5-way image classification set "behavior_roi_cls" from GitHub (Cparamal/HorsrBehavior); label vocabulary: drinking, eating, head down, lying, standing.

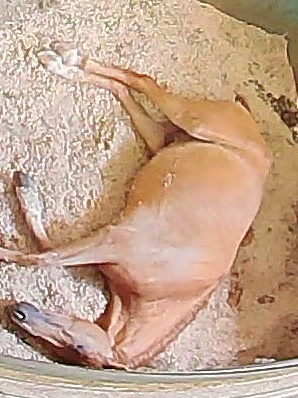
Label: lying

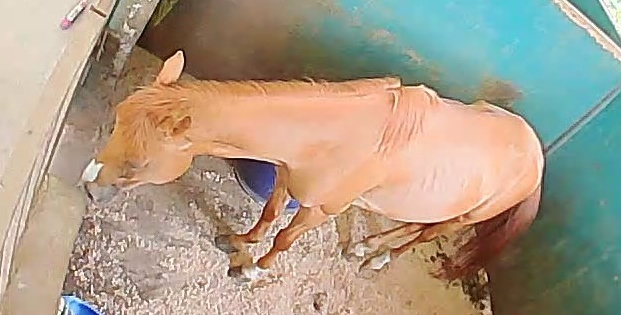
Label: standing

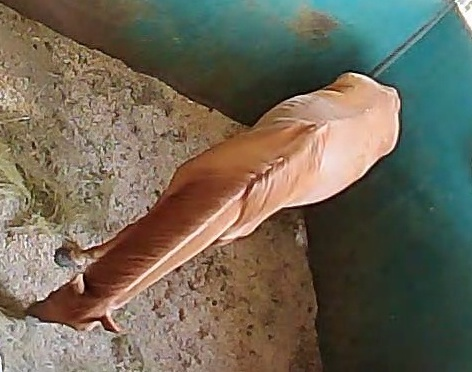
Label: eating

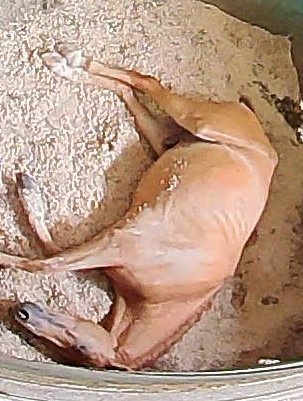
Label: lying

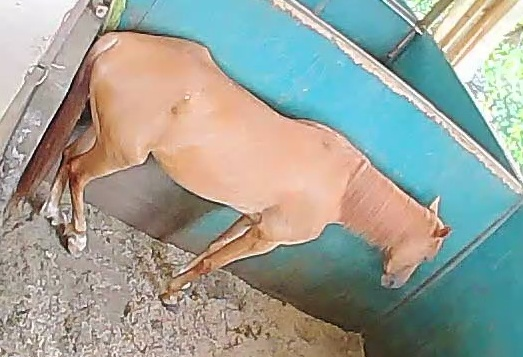
Label: standing

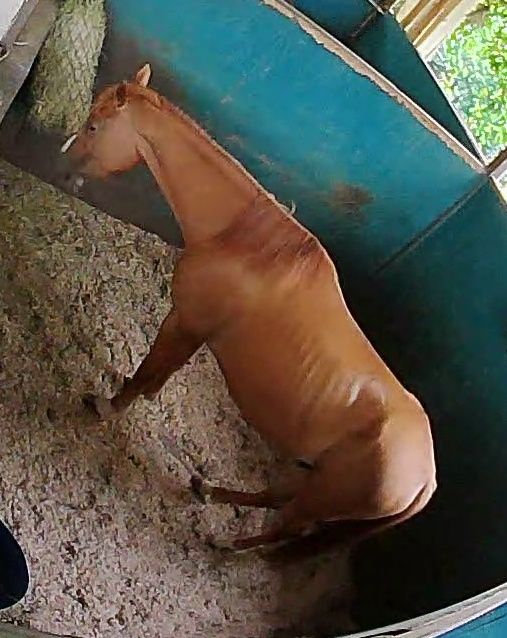
Label: eating
